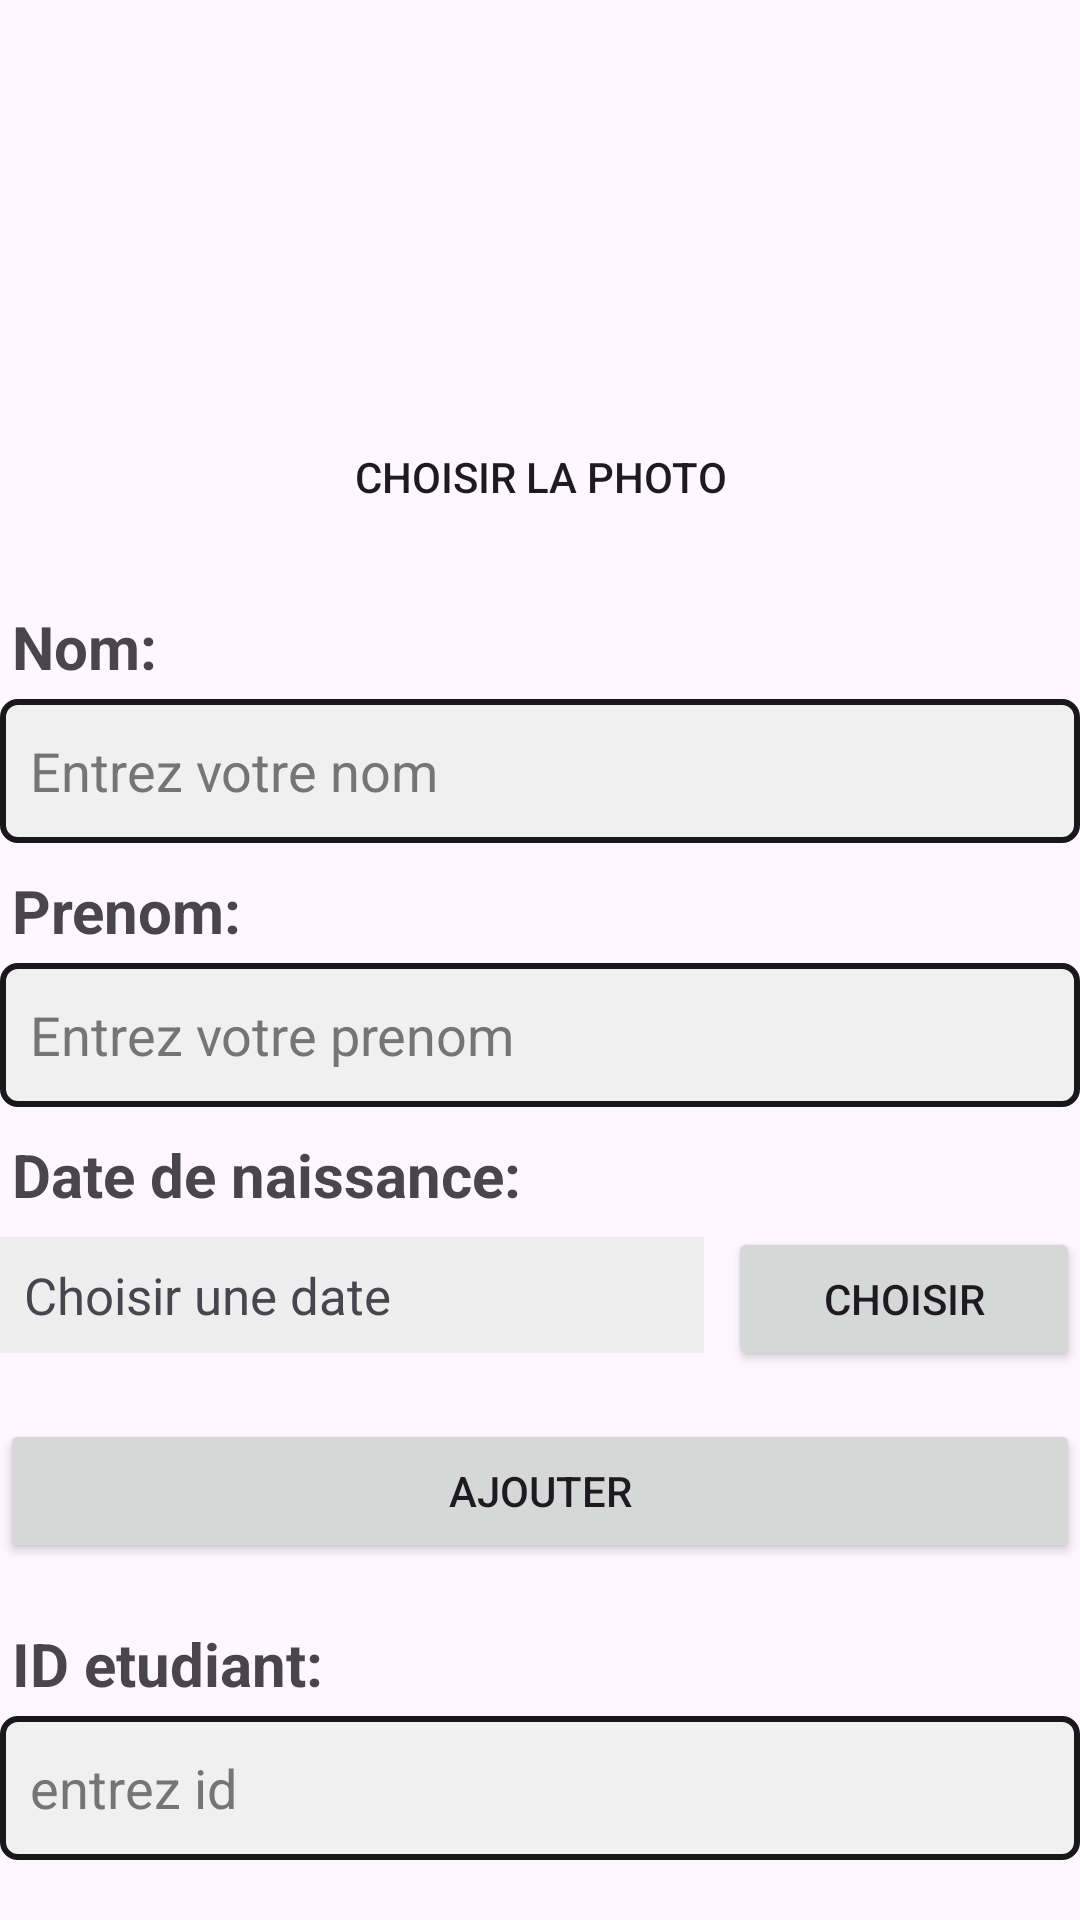

Here is an Android app screen rendered from its layout file. Give the layout XML and the strings, colors and styles it references.
<!-- AndroidManifest.xml: application theme Theme.SQLite -->
<!-- res/layout/activity_main.xml -->
<?xml version="1.0" encoding="utf-8"?>
<LinearLayout xmlns:android="http://schemas.android.com/apk/res/android"
    xmlns:app="http://schemas.android.com/apk/res-auto"
    xmlns:tools="http://schemas.android.com/tools"
    android:id="@+id/main"
    android:layout_width="match_parent"
    android:layout_height="match_parent"
    android:layout_margin="15dp"
    android:orientation="vertical"
    tools:context=".MainActivity">


   <LinearLayout
    android:layout_width="match_parent"
    android:layout_height="wrap_content"
    android:layout_margin="15dp"
    android:orientation="vertical">

    <ImageView
        android:id="@+id/image_etudiant"
        android:layout_width="100dp"
        android:layout_height="100dp"
        android:layout_margin="5dp"
        android:layout_gravity="center"
        android:scaleType="centerCrop"
        android:elevation="15dp"
        android:contentDescription="@string/PE"/>

    <Button
        android:id="@+id/btn_select_image"
        android:layout_width="wrap_content"
        android:layout_height="wrap_content"
        android:drawablePadding="10dp"
        android:layout_marginTop="10dp"
        android:padding="12dp"
        android:layout_gravity="center"
        android:background="@drawable/btn"
        android:elevation="8dp"
        android:text="@string/BPE"/>

    </LinearLayout>

    <TextView
        android:layout_width="match_parent"
        android:layout_height="wrap_content"
        android:text="@string/nom"
        android:textSize="20sp"
        android:padding="4dp"
        android:textStyle="bold"
        android:id="@+id/textNom" />

    <EditText
        android:id="@+id/nom"
        android:layout_width="match_parent"
        android:layout_height="48dp"
        android:textColorHint="#757575"
        android:hint="@string/hintNom"
        android:background="@drawable/edit_text_style"
        />

    <TextView
        android:layout_width="wrap_content"
        android:layout_height="wrap_content"
        android:text="@string/prenom"
        android:textSize="20sp"
        android:padding="4dp"
        android:textStyle="bold"
        android:layout_marginTop="5dp"
        android:id="@+id/textPrenom" />

    <EditText
        android:layout_width="match_parent"
        android:layout_height="48dp"
        android:textColorHint="#757575"
        android:hint="@string/hintprenom"
        android:autofillHints="prenom"
        android:background="@drawable/edit_text_style"
        android:id="@+id/prenom" />

    <TextView
        android:layout_width="wrap_content"
        android:layout_height="wrap_content"
        android:text="@string/DN"
        android:textSize="20sp"
        android:padding="4dp"
        android:layout_marginTop="5dp"
        android:textStyle="bold"
        android:id="@+id/TextDate" />

 <LinearLayout
     android:layout_width="match_parent"
     android:layout_height="wrap_content"
     android:orientation="horizontal">

  <TextView
      android:id="@+id/date_naissance"
      android:layout_width="0dp"
      android:layout_height="wrap_content"
      android:layout_weight="2"
      android:text="@string/HDN"
      android:textSize="17sp"
      android:padding="8dp"
      android:background="#EEEEEE"/>

  <Button
      android:id="@+id/btn_select_date"
      android:layout_width="0dp"
      android:layout_height="wrap_content"
      android:layout_weight="1"
      android:text="@string/BC"
      android:layout_marginStart="8dp"/>
 </LinearLayout>

 <Button
     android:layout_width="match_parent"
     android:layout_height="wrap_content"
     android:text="@string/ajout"
     android:id="@+id/bn"
     android:layout_gravity="center_horizontal"
     android:layout_marginTop="16dp" />

 <TextView
     android:layout_width="wrap_content"
     android:layout_height="wrap_content"
     android:textSize="20sp"
     android:padding="4dp"
     android:textStyle="bold"
     android:text="@string/ID"
     android:id="@+id/textId"
     android:layout_marginTop="16dp" />

 <EditText
     android:layout_width="match_parent"
     android:layout_height="48dp"
     android:inputType="numberSigned"
     android:textColorHint="#757575"
     android:autofillHints="id"
     android:hint="@string/hintID"
     android:background="@drawable/edit_text_style"
     android:id="@+id/id" />
<LinearLayout
    android:layout_width="wrap_content"
    android:orientation="horizontal"
    android:layout_gravity="center"
    android:layout_height="wrap_content">
 <Button
     android:layout_width="wrap_content"
     android:layout_height="wrap_content"
     android:text="@string/Chercher"
     android:id="@+id/load"
     android:layout_marginTop="16dp"
     android:layout_marginRight="10dp"
     android:layout_gravity="center_horizontal" />
 <Button
     android:layout_width="wrap_content"
     android:layout_height="wrap_content"
     android:text="@string/supprimer"
     android:id="@+id/delete"
     android:layout_marginTop="16dp"
     android:layout_gravity="center_horizontal" />
</LinearLayout>



 <TextView
     android:id="@+id/res"
     android:layout_width="match_parent"
     android:layout_height="wrap_content" />



 <Button
     android:layout_width="match_parent"
     android:layout_height="wrap_content"
     android:text="@string/afficher"
     android:id="@+id/viewTable"
     android:layout_marginTop="20dp" />



</LinearLayout>
<!-- resources referenced by this layout -->
<resources>
  <!-- drawable edit_text_style (drawable) -->
  <?xml version="1.0" encoding="utf-8"?>
  <shape xmlns:android="http://schemas.android.com/apk/res/android" android:shape="rectangle">
      <corners android:radius="5dp"/>
      <solid android:color="#F0F0F0"/>
      <stroke android:width="2dp" android:color="#18181A"/>
      <padding android:left="10dp" android:right="10dp"/>
  </shape>
  <string name="BC">Choisir</string>
  <string name="BPE">Choisir la photo</string>
  <string name="Chercher">Chercher</string>
  <string name="DN">Date de naissance: </string>"&gt;
  <string name="HDN">Choisir une date</string>
  <string name="ID">ID etudiant: </string>
  <string name="PE">Photographie étudiant</string>
  <string name="afficher">Afficher la table etudiant</string>
  <string name="ajout">Ajouter</string>
  <string name="hintID">entrez id </string>
  <string name="hintNom">Entrez votre nom</string>
  <string name="hintprenom">Entrez votre prenom </string>
  <string name="nom">Nom: </string>
  <string name="prenom">Prenom: </string>
  <string name="supprimer">Supprimer</string>
  <style name="Theme.SQLite" parent="Base.Theme.SQLite" />
  <style name="Base.Theme.SQLite" parent="Theme.Material3.DayNight.NoActionBar">
          
          
      </style>
</resources>
